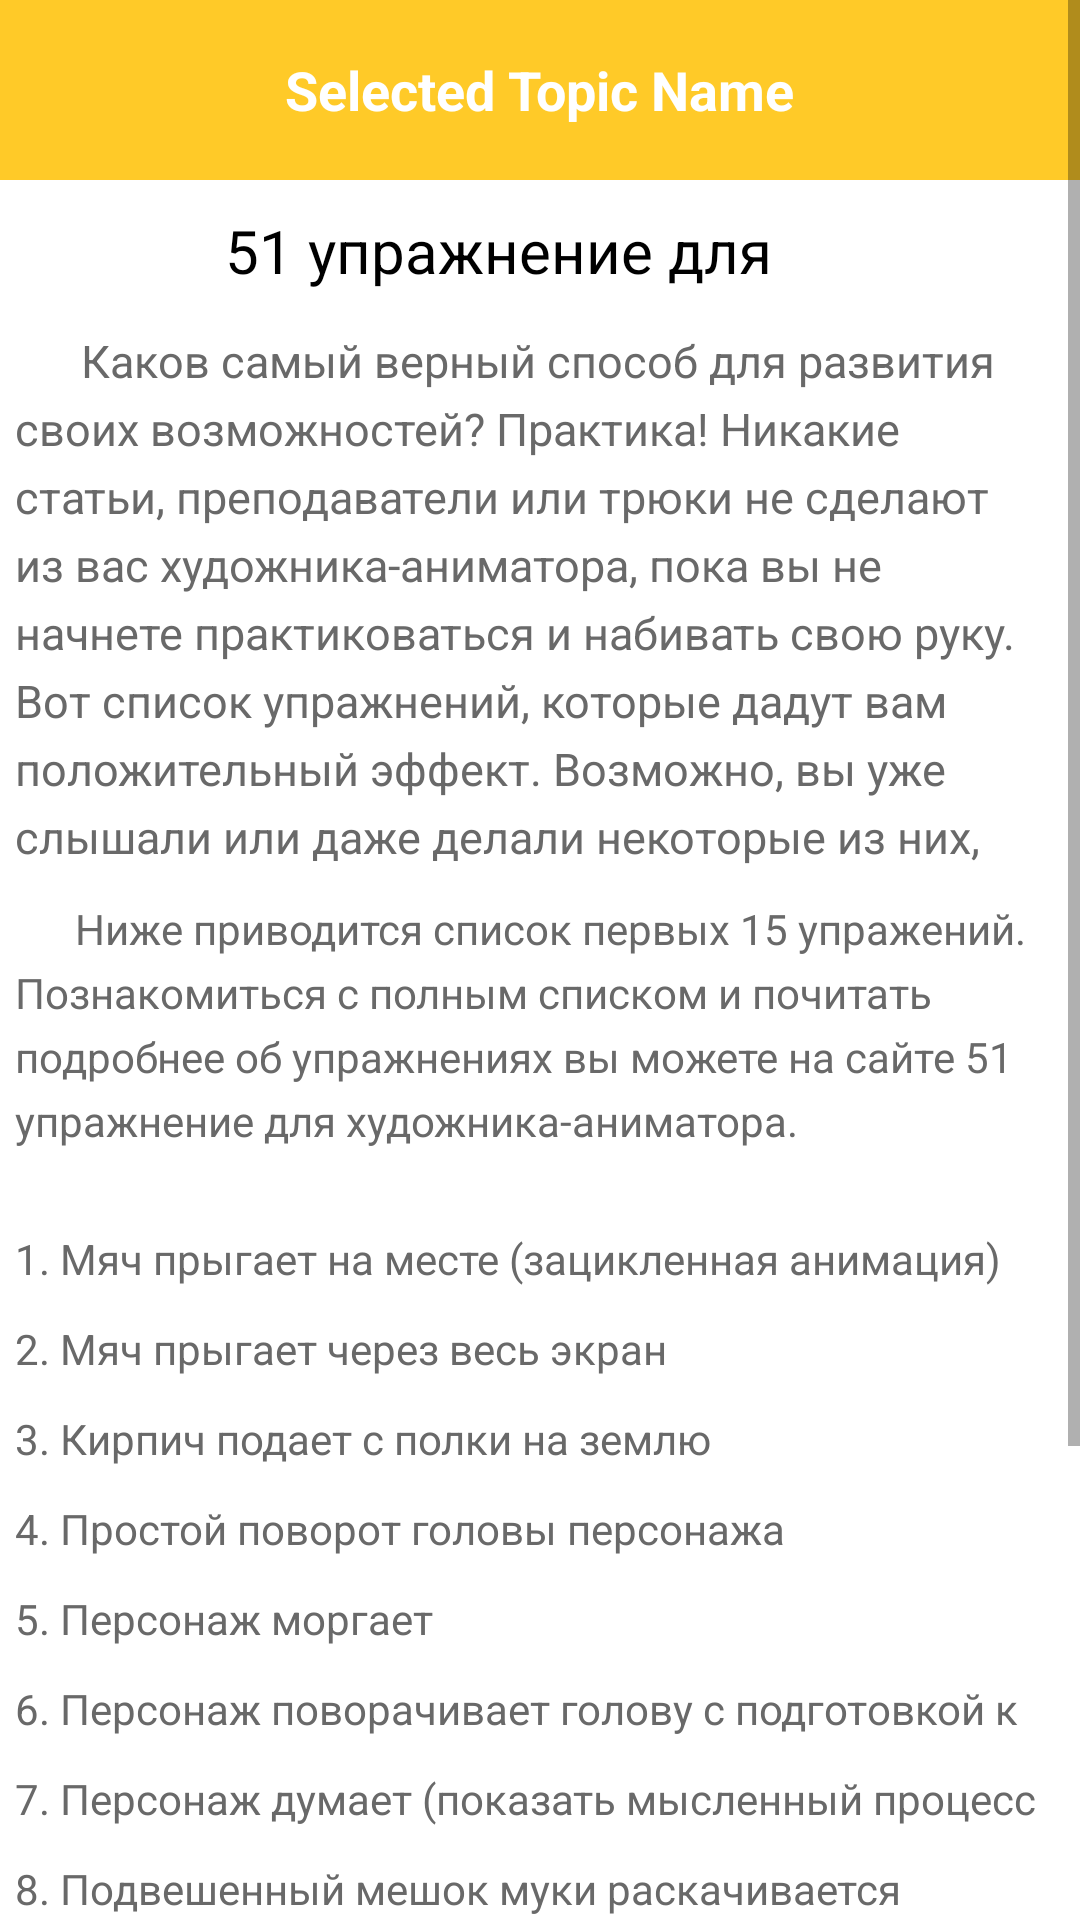

This screen was rendered from an Android layout file. Write that file and the resources it references.
<!-- AndroidManifest.xml: application theme Theme.AnimationGuide -->
<!-- res/layout/activity_lessons.xml -->
<?xml version="1.0" encoding="utf-8"?>
<ScrollView
    xmlns:android="http://schemas.android.com/apk/res/android"
    android:layout_width="match_parent"
    android:layout_height="match_parent">
    <LinearLayout
        xmlns:android="http://schemas.android.com/apk/res/android"
        xmlns:app="http://schemas.android.com/apk/res-auto"
        xmlns:tools="http://schemas.android.com/tools"
        android:layout_width="match_parent"
        android:layout_height="match_parent"
        tools:context=".AnimLessActivity"
        android:orientation="vertical"
        android:background="#FFFFFF">

        <RelativeLayout
            android:layout_width="match_parent"
            android:layout_height="60dp"
            android:background="#ffca28">

            <ImageView
                android:id="@+id/backArrow"
                android:layout_width="20dp"
                android:layout_height="20dp"
                android:src="@drawable/arrowicon"
                android:layout_centerVertical="true"
                android:layout_marginStart="15dp"
                />
            <TextView
                android:id="@+id/selectedTopicName"
                android:layout_width="wrap_content"
                android:layout_height="wrap_content"
                android:layout_centerInParent="true"
                android:text="Selected Topic Name"
                android:textColor="#FFFFFF"
                android:textSize="18sp"
                android:textStyle="bold"/>

            <LinearLayout
                android:layout_width="wrap_content"
                android:layout_height="wrap_content"
                android:layout_alignParentEnd="true"
                android:layout_centerVertical="true"
                android:layout_marginEnd="15dp"
                android:gravity="center"
                android:orientation="horizontal"
                >
                <ImageView
                    android:layout_width="20dp"
                    android:layout_height="20dp"
                    android:src="@drawable/glossaryicon"
                    android:layout_centerVertical="true"
                    android:layout_marginStart="15dp"/>

            </LinearLayout>

        </RelativeLayout>

        <TextView
            android:layout_width="match_parent"
            android:layout_height="30dp"
            android:layout_gravity="center"
            android:layout_marginTop="10dp"
            android:paddingStart="5dp"
            android:paddingEnd="5dp"
            android:lineSpacingExtra="5dp"
            android:text="              51 упражнение для аниматора"
            android:textSize="20dp"
            android:textColor="#000000" />

        <TextView
            android:layout_width="match_parent"
            android:layout_height="180dp"
            android:layout_gravity="right"
            android:layout_marginTop="10dp"
            android:paddingStart="5dp"
            android:paddingEnd="5dp"
            android:lineSpacingExtra="5dp"
            android:text="      Каков самый верный способ для развития своих возможностей? Практика! Никакие статьи, преподаватели или трюки не сделают из вас художника-аниматора, пока вы не начнете практиковаться и набивать свою руку.
Вот список упражнений, которые дадут вам положительный эффект. Возможно, вы уже слышали или даже делали некоторые из них, но это лишь подчеркивает то, что вы на верном пути!"
            android:textSize="15dp"
            android:textColor="#696969" />

     

        <TextView
            android:layout_width="match_parent"
            android:layout_height="100dp"
            android:layout_gravity="right"
            android:layout_marginTop="10dp"
            android:paddingStart="5dp"
            android:paddingEnd="5dp"
            android:lineSpacingExtra="5dp"
            android:text="      Ниже приводится список первых 15 упражений. Познакомиться с полным списком и почитать подробнее об упражнениях вы можете на сайте 51 упражнение для художника-аниматора."
            android:textColor="#696969" />

        <TextView
            android:layout_width="match_parent"
            android:layout_height="20dp"
            android:layout_gravity="right"
            android:layout_marginTop="10dp"
            android:paddingStart="5dp"
            android:paddingEnd="5dp"
            android:lineSpacingExtra="5dp"
            android:text="1. Мяч прыгает на месте (зацикленная анимация)"
            android:textColor="#696969" />
        <TextView
            android:layout_width="match_parent"
            android:layout_height="20dp"
            android:layout_gravity="right"
            android:layout_marginTop="10dp"
            android:paddingStart="5dp"
            android:paddingEnd="5dp"
            android:lineSpacingExtra="5dp"
            android:text="2. Мяч прыгает через весь экран"
            android:textColor="#696969" />
        <TextView
            android:layout_width="match_parent"
            android:layout_height="20dp"
            android:layout_gravity="right"
            android:layout_marginTop="10dp"
            android:paddingStart="5dp"
            android:paddingEnd="5dp"
            android:lineSpacingExtra="5dp"
            android:text="3. Кирпич подает с полки на землю"
            android:textColor="#696969" />
        <TextView
            android:layout_width="match_parent"
            android:layout_height="20dp"
            android:layout_gravity="right"
            android:layout_marginTop="10dp"
            android:paddingStart="5dp"
            android:paddingEnd="5dp"
            android:lineSpacingExtra="5dp"
            android:text="4. Простой поворот головы персонажа"
            android:textColor="#696969" />
        <TextView
            android:layout_width="match_parent"
            android:layout_height="20dp"
            android:layout_gravity="right"
            android:layout_marginTop="10dp"
            android:paddingStart="5dp"
            android:paddingEnd="5dp"
            android:lineSpacingExtra="5dp"
            android:text="5. Персонаж моргает"
            android:textColor="#696969" />
        <TextView
            android:layout_width="match_parent"
            android:layout_height="20dp"
            android:layout_gravity="right"
            android:layout_marginTop="10dp"
            android:paddingStart="5dp"
            android:paddingEnd="5dp"
            android:lineSpacingExtra="5dp"
            android:text="6. Персонаж поворачивает голову с подготовкой к действию"
            android:textColor="#696969" />
        <TextView
            android:layout_width="match_parent"
            android:layout_height="20dp"
            android:layout_gravity="right"
            android:layout_marginTop="10dp"
            android:paddingStart="5dp"
            android:paddingEnd="5dp"
            android:lineSpacingExtra="5dp"
            android:text="7. Персонаж думает (показать мысленный процесс"
            android:textColor="#696969" />
        <TextView
            android:layout_width="match_parent"
            android:layout_height="20dp"
            android:layout_gravity="right"
            android:layout_marginTop="10dp"
            android:paddingStart="5dp"
            android:paddingEnd="5dp"
            android:lineSpacingExtra="5dp"
            android:text="8. Подвешенный мешок муки раскачивается"
            android:textColor="#696969" />
        <TextView
            android:layout_width="match_parent"
            android:layout_height="20dp"
            android:layout_gravity="right"
            android:layout_marginTop="10dp"
            android:paddingStart="5dp"
            android:paddingEnd="5dp"
            android:lineSpacingExtra="5dp"
            android:text="9. Мешок муки прыгает"
            android:textColor="#696969" />
        <TextView
            android:layout_width="match_parent"
            android:layout_height="20dp"
            android:layout_gravity="right"
            android:layout_marginTop="10dp"
            android:paddingStart="5dp"
            android:paddingEnd="5dp"
            android:lineSpacingExtra="5dp"
            android:text="10. Мешок муки падает (по циклу либо с ударом о землю)"
            android:textColor="#696969" />
        <TextView
            android:layout_width="match_parent"
            android:layout_height="20dp"
            android:layout_gravity="right"
            android:layout_marginTop="10dp"
            android:paddingStart="5dp"
            android:paddingEnd="5dp"
            android:lineSpacingExtra="5dp"
            android:text="11. Мешок муки пинает мяч"
            android:textColor="#696969" />
        <TextView
            android:layout_width="match_parent"
            android:layout_height="20dp"
            android:layout_gravity="right"
            android:layout_marginTop="10dp"
            android:paddingStart="5dp"
            android:paddingEnd="5dp"
            android:lineSpacingExtra="5dp"
            android:text="12. Изменение эмоции персонажа (с радости на грусть, с грусти на злость и т.д.)"
            android:textColor="#696969" />
        <TextView
            android:layout_width="match_parent"
            android:layout_height="20dp"
            android:layout_gravity="right"
            android:layout_marginTop="10dp"
            android:paddingStart="5dp"
            android:paddingEnd="5dp"
            android:lineSpacingExtra="5dp"
            android:text="13. Персонаж перепрыгивает (пустоту, щель, обрыв...)"
            android:textColor="#696969" />
        <TextView
            android:layout_width="match_parent"
            android:layout_height="20dp"
            android:layout_gravity="right"
            android:layout_marginTop="10dp"
            android:paddingStart="5dp"
            android:paddingEnd="5dp"
            android:lineSpacingExtra="5dp"
            android:text="14. Персонаж встает со стула"
            android:textColor="#696969" />
        <TextView
            android:layout_width="match_parent"
            android:layout_height="20dp"
            android:layout_gravity="right"
            android:layout_marginTop="10dp"
            android:paddingStart="5dp"
            android:paddingEnd="5dp"
            android:lineSpacingExtra="5dp"
            android:text="15. Цикл ходьбы"
            android:textColor="#696969" />


    </LinearLayout>
</ScrollView>
<!-- resources referenced by this layout -->
<resources>
  <style name="Theme.AnimationGuide" parent="Theme.MaterialComponents.DayNight.NoActionBar">
          
          <item name="colorPrimary">@color/purple_500</item>
          <item name="colorPrimaryVariant">@color/purple_700</item>
          <item name="colorOnPrimary">@color/white</item>
          
          <item name="colorSecondary">@color/teal_200</item>
          <item name="colorSecondaryVariant">@color/teal_700</item>
          <item name="colorOnSecondary">@color/black</item>
          
          <item name="android:statusBarColor" tools:targetApi="l">?attr/colorPrimaryVariant</item>
          
      </style>
  <!-- not gathered from this repository: default colours our renderer supplied (Android Studio template values) -->
  <color name="purple_500">#FF6200EE</color>
  <color name="purple_700">#FF3700B3</color>
  <color name="teal_200">#FF03DAC5</color>
  <color name="teal_700">#FF018786</color>
  <color name="black">#FF000000</color>
  <color name="white">#FFFFFFFF</color>
</resources>
